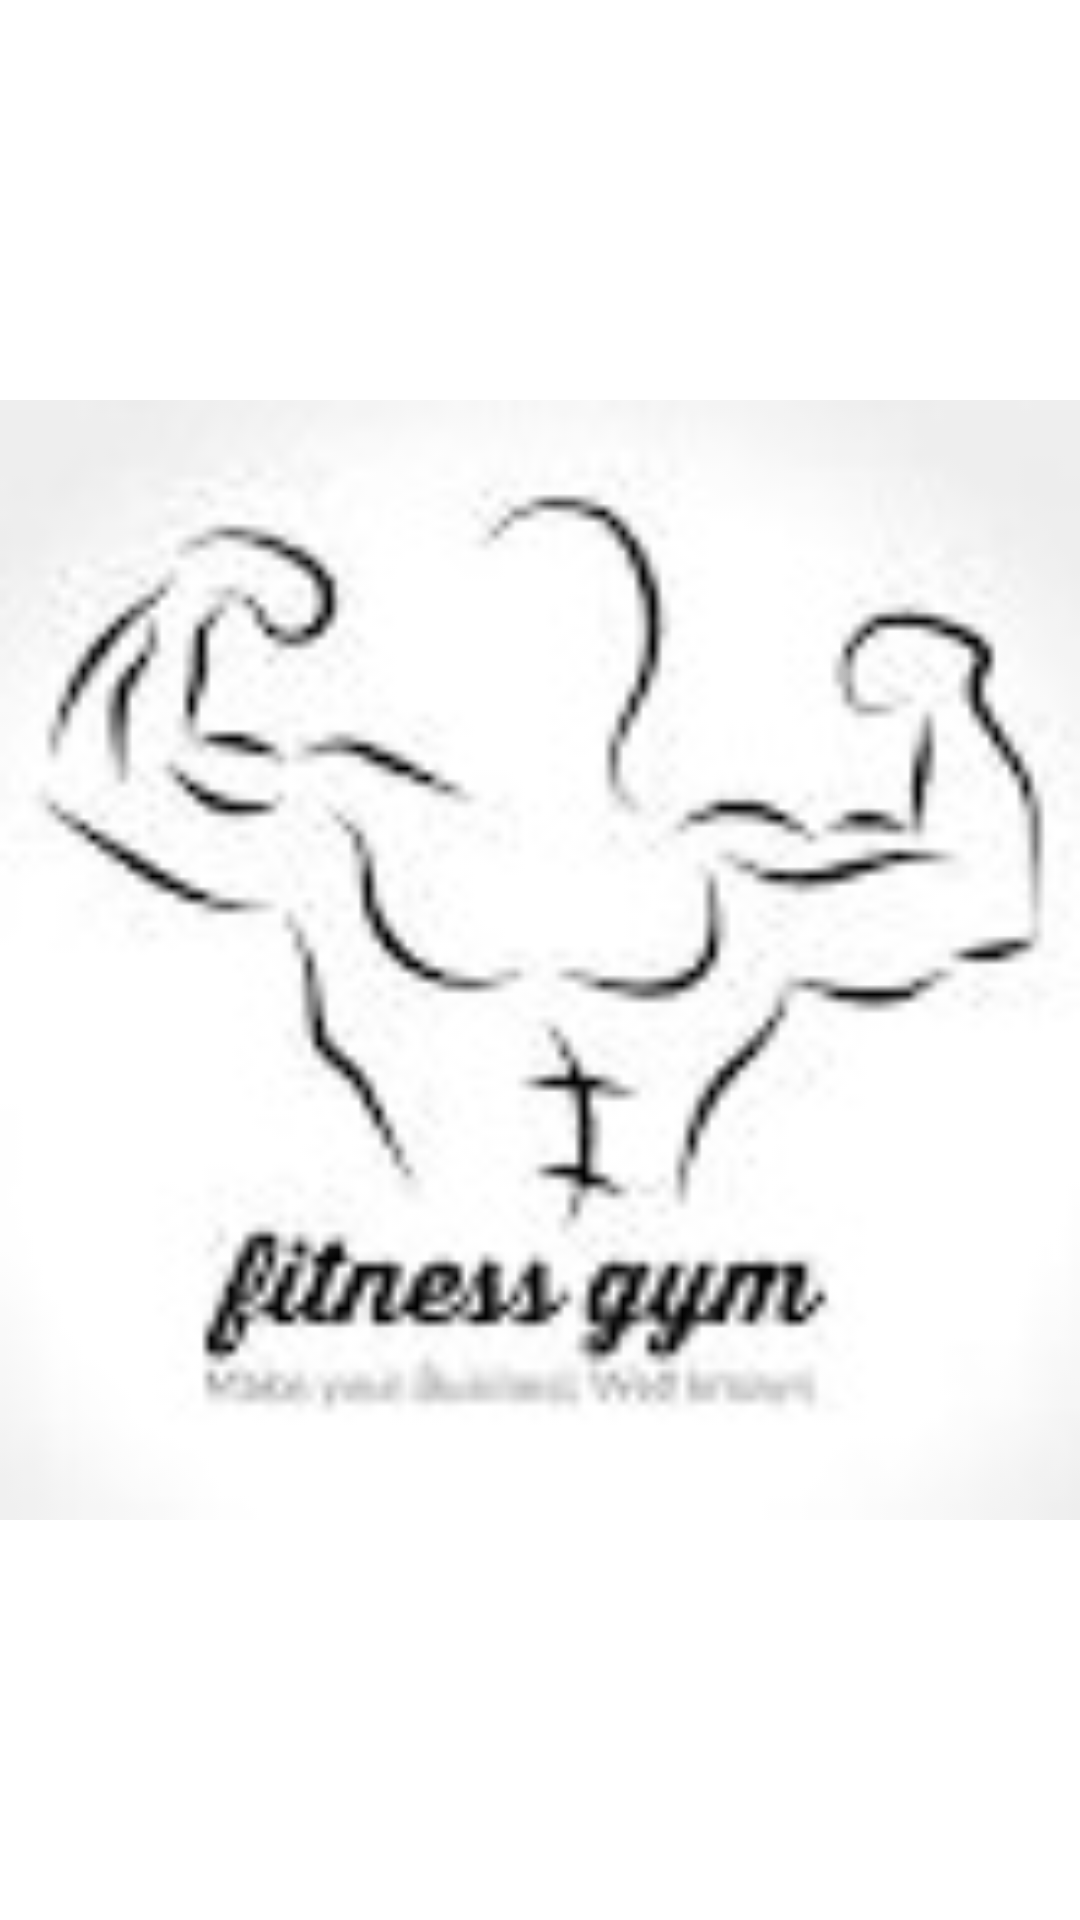

Write the Android layout XML for this screen, with the resource values it uses.
<!-- AndroidManifest.xml: application theme Theme.MazdoorApp -->
<!-- res/layout/activity_main_sa.xml -->
<?xml version="1.0" encoding="utf-8"?>
<androidx.constraintlayout.widget.ConstraintLayout xmlns:android="http://schemas.android.com/apk/res/android"
    xmlns:app="http://schemas.android.com/apk/res-auto"
    xmlns:tools="http://schemas.android.com/tools"
    android:layout_width="match_parent"
    android:layout_height="match_parent"
    tools:context=".MainActivitySa">

    <ImageView
        android:layout_width="match_parent"
        android:layout_height="match_parent"
        android:src="@drawable/logo"
        tools:layout_editor_absoluteX="0dp"
        tools:layout_editor_absoluteY="0dp" />

</androidx.constraintlayout.widget.ConstraintLayout>
<!-- resources referenced by this layout -->
<resources>
  <!-- drawable logo: jpg bitmap (drawable, 6044 bytes) -->
  <style name="Theme.MazdoorApp" parent="Theme.MaterialComponents.DayNight.DarkActionBar">
          
          <item name="colorPrimary">@color/purple_500</item>
          <item name="colorPrimaryVariant">@color/purple_700</item>
          <item name="colorOnPrimary">@color/white</item>
          
          <item name="colorSecondary">@color/teal_200</item>
          <item name="colorSecondaryVariant">@color/teal_700</item>
          <item name="colorOnSecondary">@color/black</item>
          
          <item name="android:statusBarColor" tools:targetApi="l">?attr/colorPrimaryVariant</item>
          
      </style>
  <!-- not gathered from this repository: default colours our renderer supplied (Android Studio template values) -->
  <color name="purple_500">#FF6200EE</color>
  <color name="purple_700">#FF3700B3</color>
  <color name="teal_200">#FF03DAC5</color>
  <color name="teal_700">#FF018786</color>
  <color name="black">#FF000000</color>
  <color name="white">#FFFFFFFF</color>
</resources>
